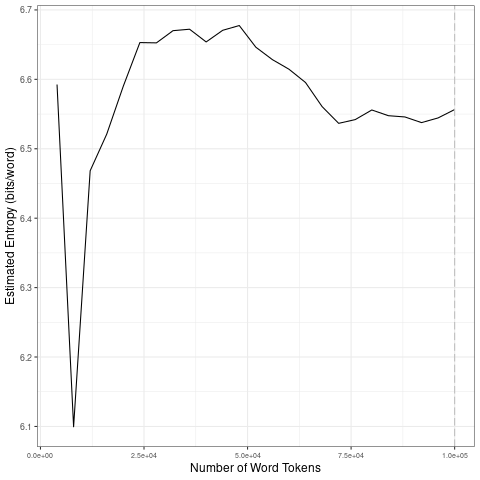

The table this chart was drawn from, first rows:
file, entropy.Corpus.Size, entropy.Entropy, sd.Corpus.Size, sd.SD
data/2021_by_fr/2021-01-02_tokens_1-gram…, 4000, 6.593, 20000, 0.205
data/2021_by_fr/2021-01-02_tokens_1-gram…, 8000, 6.1, 40000, 0.009914
data/2021_by_fr/2021-01-02_tokens_1-gram…, 12000, 6.468, 60000, 0.02687
data/2021_by_fr/2021-01-02_tokens_1-gram…, 16000, 6.521, 80000, 0.02304
data/2021_by_fr/2021-01-02_tokens_1-gram…, 20000, 6.59, 1e+05, 0.006779
data/2021_by_fr/2021-01-02_tokens_1-gram…, 24000, 6.653, 20000, 0.205
data/2021_by_fr/2021-01-02_tokens_1-gram…, 28000, 6.653, 40000, 0.009914
data/2021_by_fr/2021-01-02_tokens_1-gram…, 32000, 6.67, 60000, 0.02687
data/2021_by_fr/2021-01-02_tokens_1-gram…, 36000, 6.672, 80000, 0.02304
data/2021_by_fr/2021-01-02_tokens_1-gram…, 40000, 6.654, 1e+05, 0.006779
data/2021_by_fr/2021-01-02_tokens_1-gram…, 44000, 6.671, 20000, 0.205
data/2021_by_fr/2021-01-02_tokens_1-gram…, 48000, 6.678, 40000, 0.009914
data/2021_by_fr/2021-01-02_tokens_1-gram…, 52000, 6.646, 60000, 0.02687
data/2021_by_fr/2021-01-02_tokens_1-gram…, 56000, 6.628, 80000, 0.02304
data/2021_by_fr/2021-01-02_tokens_1-gram…, 60000, 6.615, 1e+05, 0.006779
data/2021_by_fr/2021-01-02_tokens_1-gram…, 64000, 6.595, 20000, 0.205
data/2021_by_fr/2021-01-02_tokens_1-gram…, 68000, 6.561, 40000, 0.009914
data/2021_by_fr/2021-01-02_tokens_1-gram…, 72000, 6.537, 60000, 0.02687
data/2021_by_fr/2021-01-02_tokens_1-gram…, 76000, 6.542, 80000, 0.02304
data/2021_by_fr/2021-01-02_tokens_1-gram…, 80000, 6.556, 1e+05, 0.006779
data/2021_by_fr/2021-01-02_tokens_1-gram…, 84000, 6.548, 20000, 0.205
data/2021_by_fr/2021-01-02_tokens_1-gram…, 88000, 6.546, 40000, 0.009914
data/2021_by_fr/2021-01-02_tokens_1-gram…, 92000, 6.538, 60000, 0.02687
data/2021_by_fr/2021-01-02_tokens_1-gram…, 96000, 6.544, 80000, 0.02304
data/2021_by_fr/2021-01-02_tokens_1-gram…, 1e+05, 6.556, 1e+05, 0.006779
